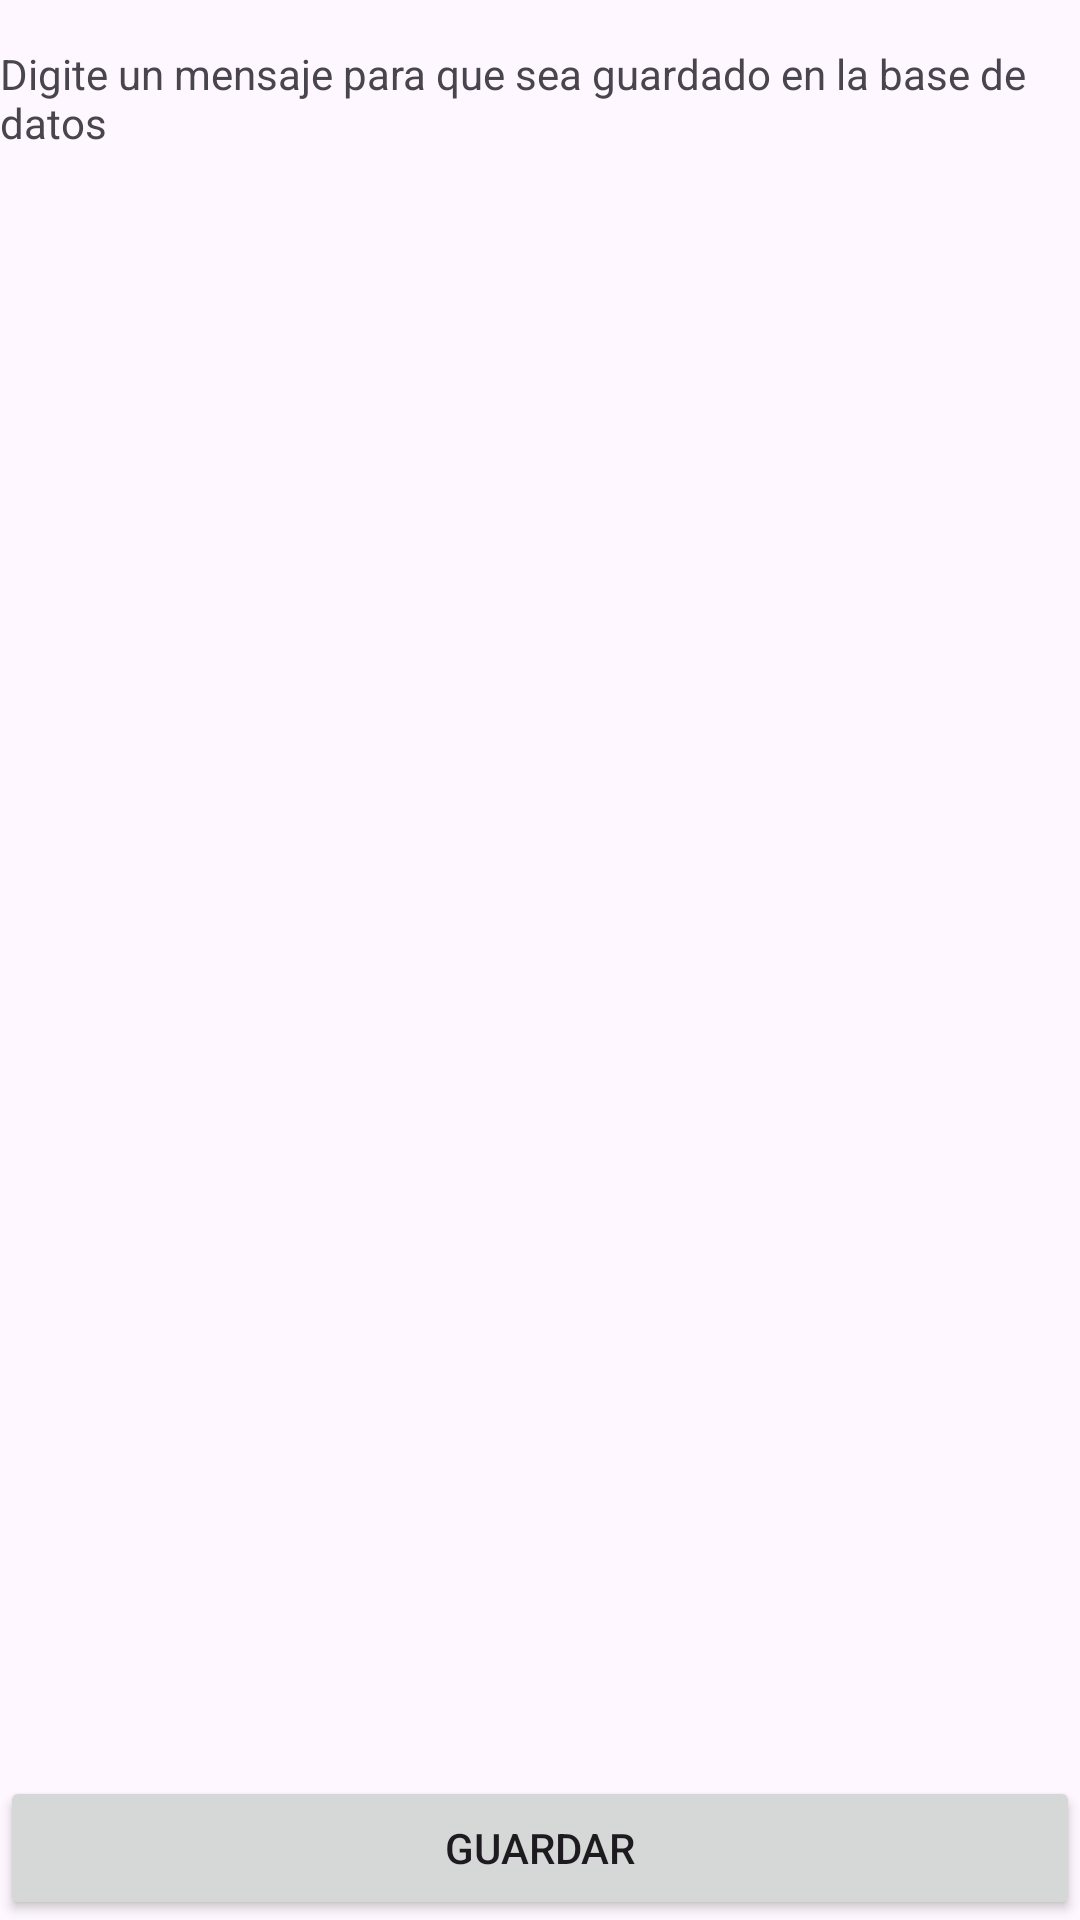

Produce the Android XML layout that renders to this screen, including the resource entries it uses.
<!-- AndroidManifest.xml: application theme Theme.ConsultaBaseDeDatos -->
<!-- res/layout/activity_guardar.xml -->
<?xml version="1.0" encoding="utf-8"?>
<androidx.constraintlayout.widget.ConstraintLayout xmlns:android="http://schemas.android.com/apk/res/android"
    xmlns:app="http://schemas.android.com/apk/res-auto"
    xmlns:tools="http://schemas.android.com/tools"
    android:layout_width="match_parent"
    android:layout_height="match_parent"
    tools:context=".Guardar">

    <TextView

        android:id="@+id/text_indicacion"
        android:layout_width="wrap_content"
        android:layout_height="wrap_content"
        android:text="Digite un mensaje para que sea guardado en la base de datos"
        app:layout_constraintBottom_toBottomOf="parent"
        app:layout_constraintEnd_toEndOf="parent"
        app:layout_constraintStart_toStartOf="parent"
        app:layout_constraintTop_toTopOf="parent"
        app:layout_constraintHorizontal_bias="0.500"
        app:layout_constraintVertical_bias="0.025"
        />

    <EditText
        android:id="@+id/txtData"
        android:layout_width="match_parent"
        android:layout_height="600dp"
        app:layout_constraintBottom_toBottomOf="parent"
        app:layout_constraintEnd_toEndOf="parent"
        app:layout_constraintStart_toStartOf="parent"
        app:layout_constraintTop_toTopOf="parent"
        app:layout_constraintHorizontal_bias="0.0"
        app:layout_constraintVertical_bias="0.300"
        app:layout_constraintTop_toBottomOf="@id/text_indicacion"
        android:inputType="textMultiLine"
        android:gravity="left|top"/>

    <Button
        android:id="@+id/btn_guardar"
        android:layout_width="match_parent"
        android:layout_height="wrap_content"
        app:layout_constraintBottom_toBottomOf="parent"
        android:text="Guardar"
        />
</androidx.constraintlayout.widget.ConstraintLayout>
<!-- resources referenced by this layout -->
<resources>
  <style name="Theme.ConsultaBaseDeDatos" parent="Base.Theme.ConsultaBaseDeDatos" />
  <style name="Base.Theme.ConsultaBaseDeDatos" parent="Theme.Material3.DayNight.NoActionBar">
          
          
      </style>
</resources>
